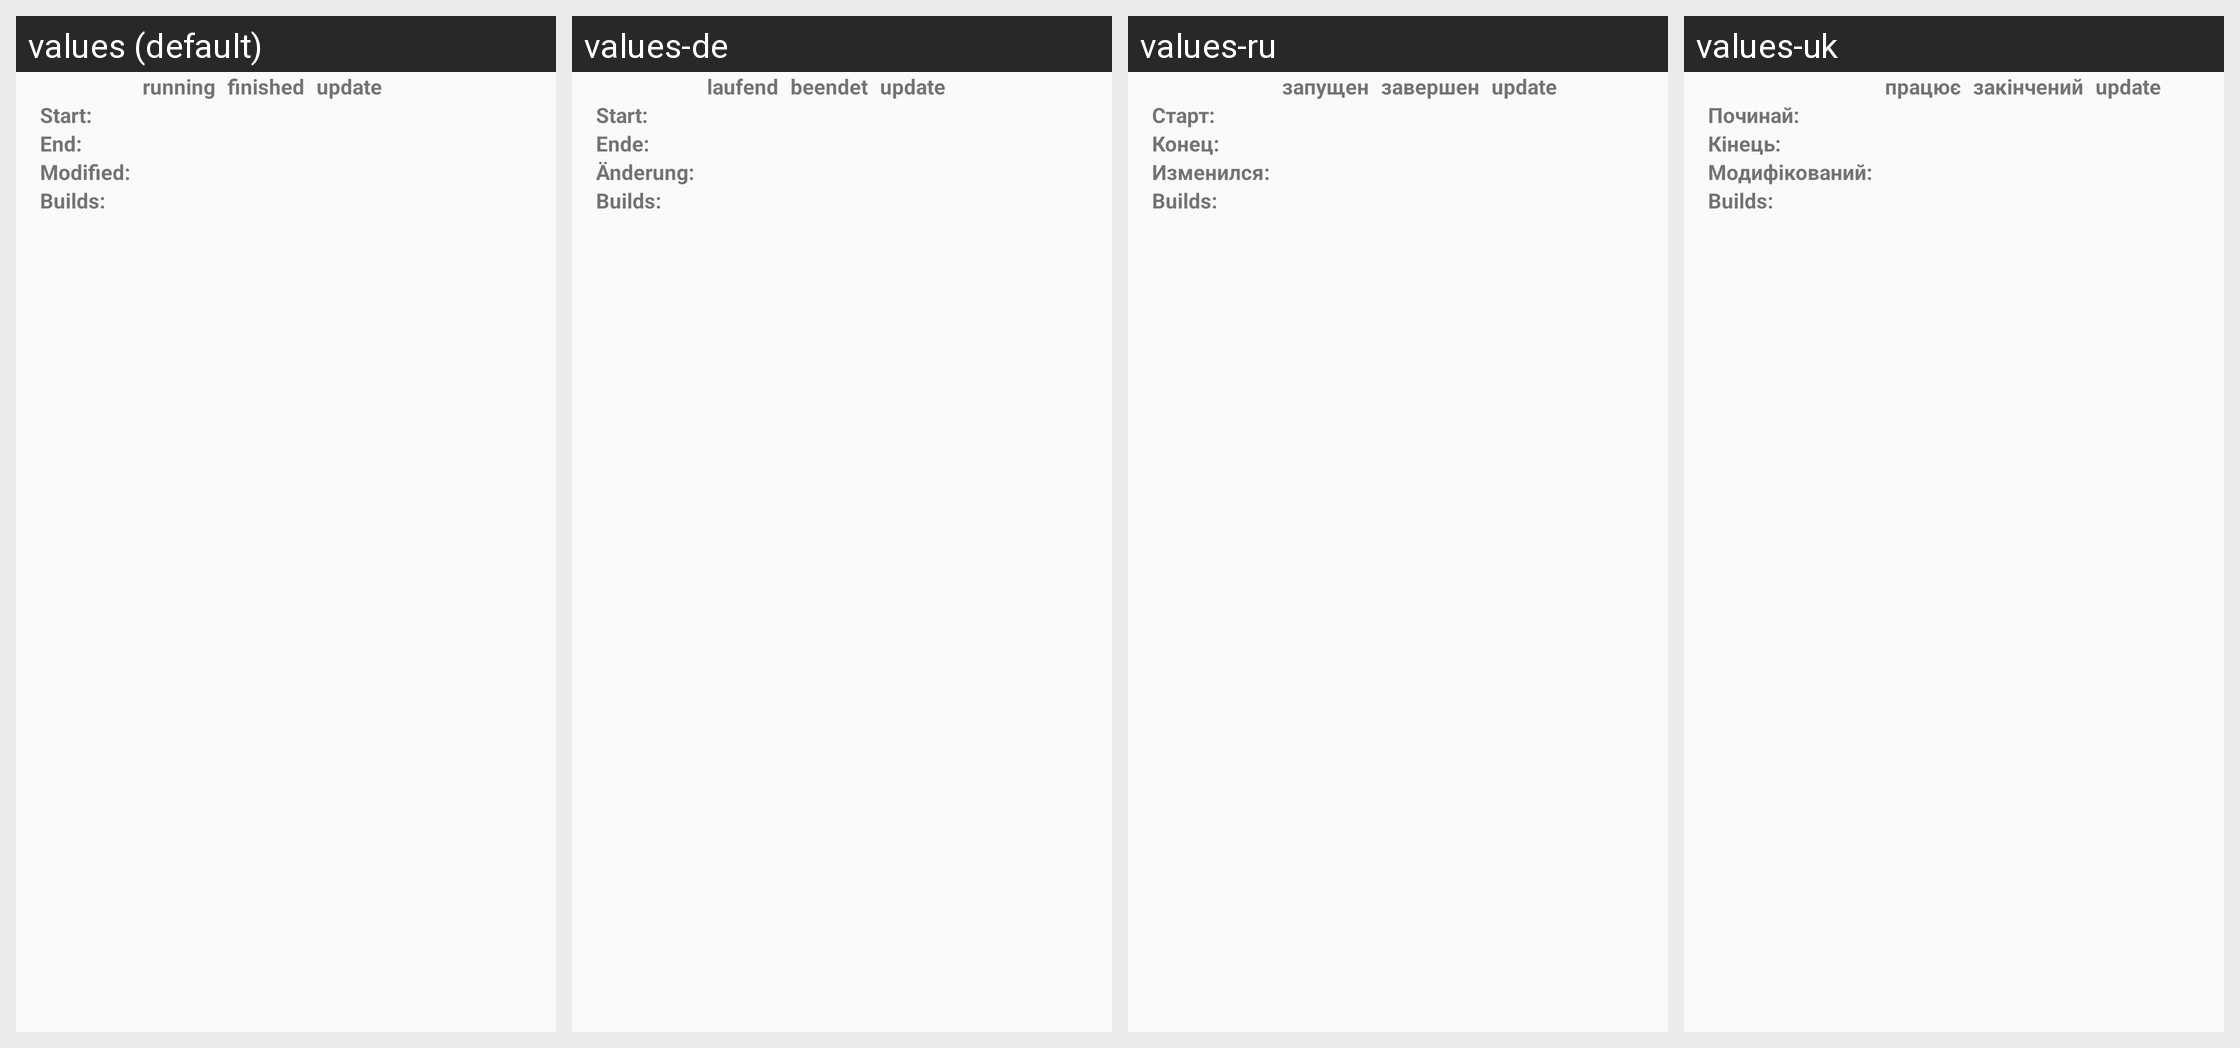

Translations of the strings shown on this Android screen, per locale in the grid:
Android screen res/layout/main_list_header.xml rendered under 4 locales, left to right: values (default), values-de, values-ru, values-uk. Device: Nexus 5 (rendered at 1080×1920; each locale shown at half size, 540×960, under a caption strip naming it); theme Theme.FDroidBuildStatus.
Other locales in the repository, not shown: values-ce, values-da, values-es, values-et, values-eu, values-fi, values-fr, values-ga, values-gl, values-hu, values-in, values-it, values-iw, values-lt, values-lv, values-nb-rNO, values-nl, values-pl, values-ro, values-sk, values-sl, values-sv, values-tr, values-vi, values-zh-rCN.
Strings drawn on this screen, with the default value and each locale's value (text and hints the layout hard-codes, and strings that could not be matched under every locale, appear in the picture but are not listed):

build_status_head_running
  values: running
  values-de: laufend
  values-ru: запущен
  values-uk: працює

build_status_head_finished
  values: finished
  values-de: beendet
  values-ru: завершен
  values-uk: закінчений

build_status_head_update
  values: update
  values-de: update  [not translated; the default value is used]
  values-ru: update  [not translated; the default value is used]
  values-uk: update  [not translated; the default value is used]

build_status_start
  values: Start:
  values-de: Start:
  values-ru: Старт:
  values-uk: Починай:

build_status_end
  values: End:
  values-de: Ende:
  values-ru: Конец:
  values-uk: Кінець:

build_status_last_modified
  values: Modified:
  values-de: Änderung:
  values-ru: Изменился:
  values-uk: Модифікований:

build_status_builds
  values: Builds:
  values-de: Builds:  [not translated; the default value is used]
  values-ru: Builds:  [not translated; the default value is used]
  values-uk: Builds:  [not translated; the default value is used]
